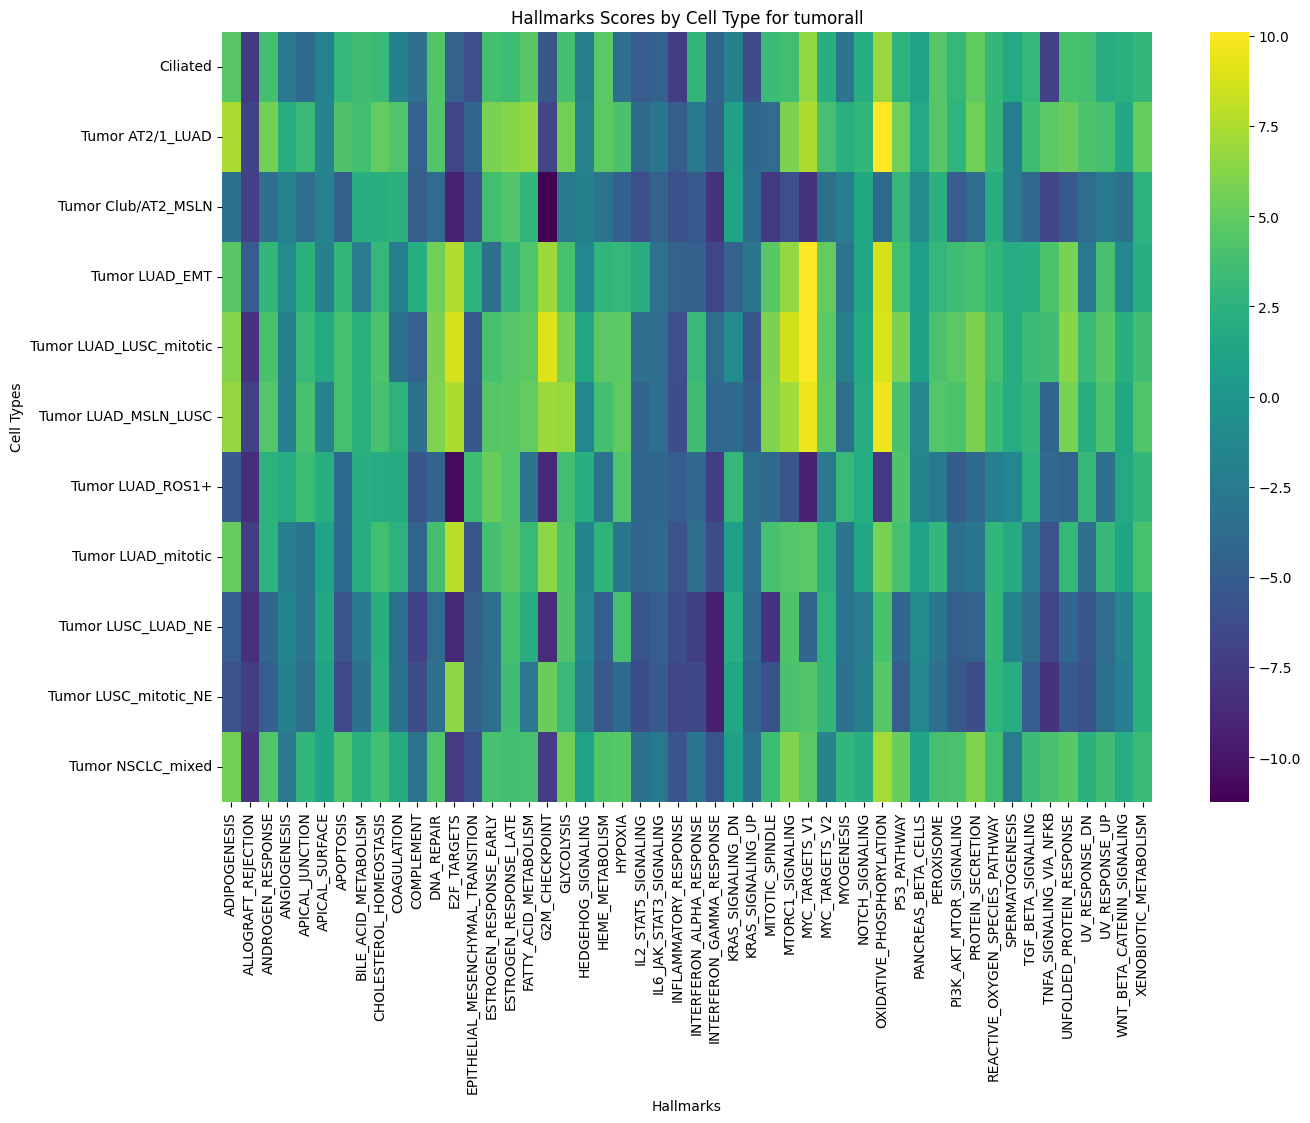

The file beside this chart, header and first rows:
cell_type, ADIPOGENESIS, ALLOGRAFT_REJECTION, ANDROGEN_RESPONSE, ANGIOGENESIS, APICAL_JUNCTION, APICAL_SURFACE, APOPTOSIS, BILE_ACID_METABOLISM, CHOLESTEROL_HOMEOSTASIS, COAGULATION, COMPLEMENT, DNA_REPAIR, E2F_TARGETS, EPITHELIAL_MESENCHYMAL_TRANSITION, ESTROGEN_RESPONSE_EARLY, ESTROGEN_RESPONSE_LATE, FATTY_ACID_METABOLISM, G2M_CHECKPOINT, GLYCOLYSIS, HEDGEHOG_SIGNALING, HEME_METABOLISM, HYPOXIA, IL2_STAT5_SIGNALING
Ciliated, 4.526, -7.687, 3.716, -2.62, -3.81, -1.829, 3.012, 3.6, 3.141, -1.921, -3.317, 4.314, -4.488, -6.193, 3.771, 3.39, 4.569, -5.469, 3.703, -2.059, 4.661, -3.471, -5.043
Tumor AT2/1_LUAD, 7.38, -7.006, 5.595, 2.237, 3.247, -1.586, 4.155, 3.631, 4.983, 4.24, -4.565, 4.302, -6.823, -4.25, 5.701, 6.267, 6.637, -6.747, 5.463, -1.558, 4.764, 3.965, -3.904
Tumor Club/AT2_MSLN, -3.308, -7.089, -3.535, -1.679, -3.63, -1.848, -4.841, 2.24, 2.277, 2.406, -4.929, -3.781, -9.146, -6.027, 3.624, 4.326, 2.757, -11.23, -2.572, -1.952, -3.135, -4.725, -6.083
Tumor LUAD_EMT, 4.558, -5.042, 2.835, -1.129, 2.404, -1.979, 2.916, -2.356, 3.028, -2.168, 2.15, 5.49, 7.579, 2.503, -3.475, 2.926, 4.221, 6.99, 3.945, -1.463, 2.649, 2.96, 2.129
Tumor LUAD_LUSC_mitotic, 6.141, -8.062, 3.926, -2.039, 3.182, 1.778, 3.855, 2.434, 4.076, -3.258, -4.696, 5.937, 8.781, -5.339, 3.868, 4.396, 4.77, 9.027, 5.737, 1.607, 4.703, 4.721, -3.535
Tumor LUAD_MSLN_LUSC, 6.661, -7.123, 4.445, -2.188, 3.922, -1.848, 3.831, 2.436, 3.79, 2.518, -3.347, 5.991, 7.468, -5.412, 4.446, 4.55, 5.013, 6.916, 6.782, -1.393, 3.754, 4.928, -4.47
Tumor LUAD_ROS1+, -5.168, -8.519, 2.482, 1.993, 3.448, 2.147, -3.844, 2.169, 1.869, 1.782, -5.433, -4.458, -10.59, 3.505, 5.274, 4.413, -2.893, -8.811, 3.694, 2.205, -3.075, 4.249, -4.264
Tumor LUAD_mitotic, 5.107, -7.456, 2.497, -2.057, -2.815, 1.261, -3.841, 2.114, 3.675, 2.455, -4.326, 3.701, 7.877, -5.526, 3.707, 4.492, 3.157, 6.429, 4.112, -1.5, 2.596, -2.863, -4.349
Tumor LUSC_LUAD_NE, -5.015, -8.259, -4.146, -1.486, -2.914, 1.561, -5.648, -2.501, 2.125, -3.406, -6.975, -3.785, -8.733, -4.894, -3.626, 3.731, 2.168, -8.625, 4.174, -1.202, -4.801, 3.808, -5.745
Tumor LUSC_mitotic_NE, -5.776, -7.416, -4.883, -1.912, -3.615, 1.232, -6.402, -3.331, 2.405, -3.29, -6.234, -3.286, 6.522, -4.792, -3.469, 3.614, -2.755, 5.232, 3.155, -1.717, -5.307, -3.836, -6.267
Tumor NSCLC_mixed, 5.554, -8.151, 4.36, -2.736, 2.758, 1.409, 4.273, 2.348, 3.65, 1.813, -3.109, 4.228, -7.547, -6.053, 3.889, 3.672, 3.8, -7.555, 5.461, 1.201, 4.333, 4.587, -3.23
